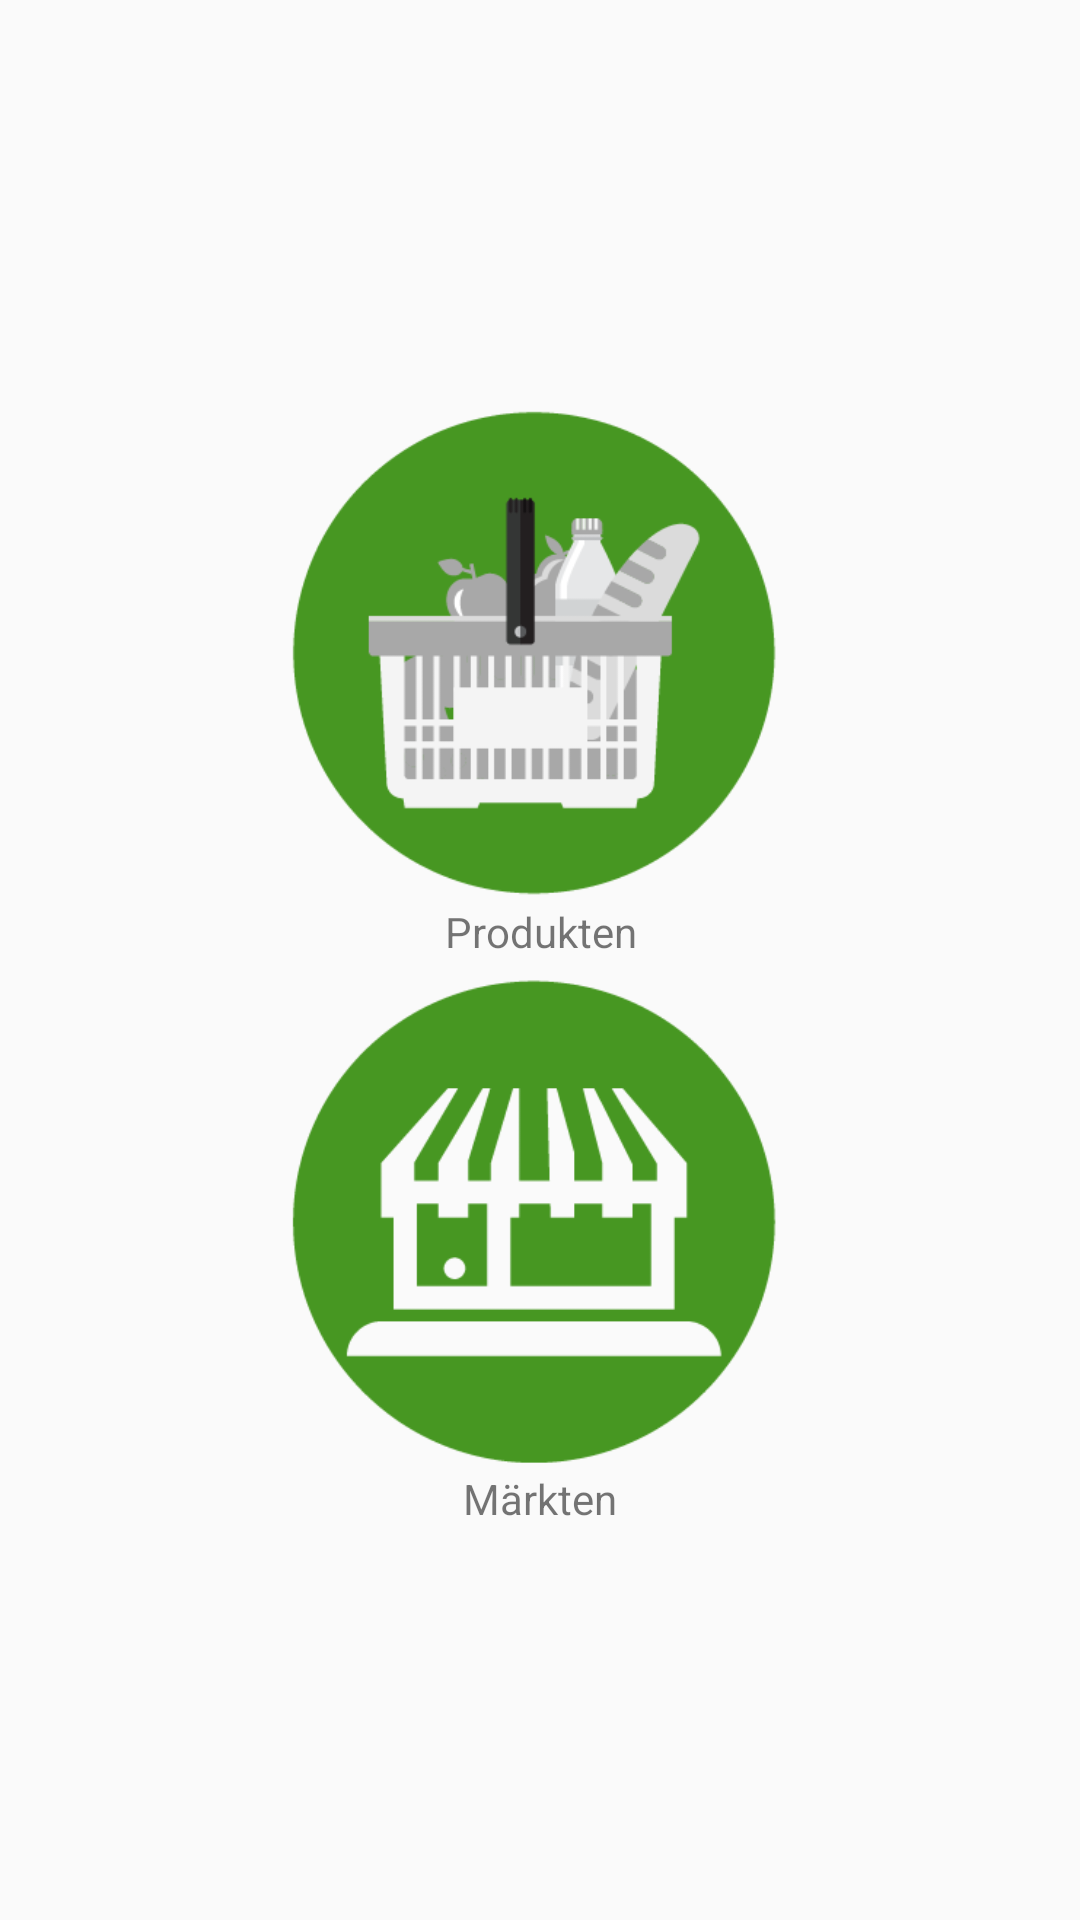

This screen was rendered from an Android layout file. Write that file and the resources it references.
<!-- AndroidManifest.xml: application theme AppTheme -->
<!-- res/layout/activity_customer.xml -->
<?xml version="1.0" encoding="utf-8"?>
<android.support.constraint.ConstraintLayout xmlns:android="http://schemas.android.com/apk/res/android"
    xmlns:app="http://schemas.android.com/apk/res-auto"
    xmlns:tools="http://schemas.android.com/tools"
    android:layout_width="match_parent"
    android:layout_height="match_parent"
    tools:context=".Activities.CustomerActivity">


    <ScrollView
        android:layout_width="match_parent"
        android:layout_height="match_parent"
        app:layout_constraintEnd_toEndOf="parent"
        app:layout_constraintHorizontal_bias="0.0"
        app:layout_constraintStart_toStartOf="parent"
        tools:layout_editor_absoluteY="0dp">

        <LinearLayout
            android:layout_width="match_parent"
            android:layout_height="wrap_content"
            android:layout_gravity="center"
            android:orientation="vertical">


            <ImageView
                android:id="@+id/Icon_Produkten"
                android:layout_width="wrap_content"
                android:layout_height="170dp"
                android:layout_gravity="center"
                app:srcCompat="@drawable/produkten" />

            <TextView
                android:id="@+id/text_Icon_Produkten"
                android:layout_width="match_parent"
                android:layout_height="wrap_content"
                android:gravity="center"
                android:text="Produkten" />

            <ImageView
                android:id="@+id/Icon_Maerten"
                android:layout_width="wrap_content"
                android:layout_height="170dp"
                android:layout_gravity="center"
                android:text="Märkten"
                app:srcCompat="@drawable/maerten" />

            <TextView
                android:id="@+id/text_Icon_Maerten"
                android:layout_width="match_parent"
                android:layout_height="wrap_content"
                android:gravity="center"
                android:text="Märkten" />


        </LinearLayout>
    </ScrollView>

</android.support.constraint.ConstraintLayout>
<!-- resources referenced by this layout -->
<resources>
  <!-- drawable maerten: png bitmap (drawable, 6983 bytes) -->
  <!-- drawable produkten: png bitmap (drawable, 12177 bytes) -->
  <style name="AppTheme" parent="Theme.AppCompat.Light.NoActionBar">
          
          <item name="colorPrimary">@color/colorPrimary</item>
          <item name="colorPrimaryDark">@color/colorPrimaryDark</item>
          <item name="colorAccent">@color/colorAccent</item>
      </style>
  <color name="colorPrimary">#bcff92</color>
  <color name="colorPrimaryDark">#ffffff</color>
  <color name="colorAccent">#479722</color>
</resources>
